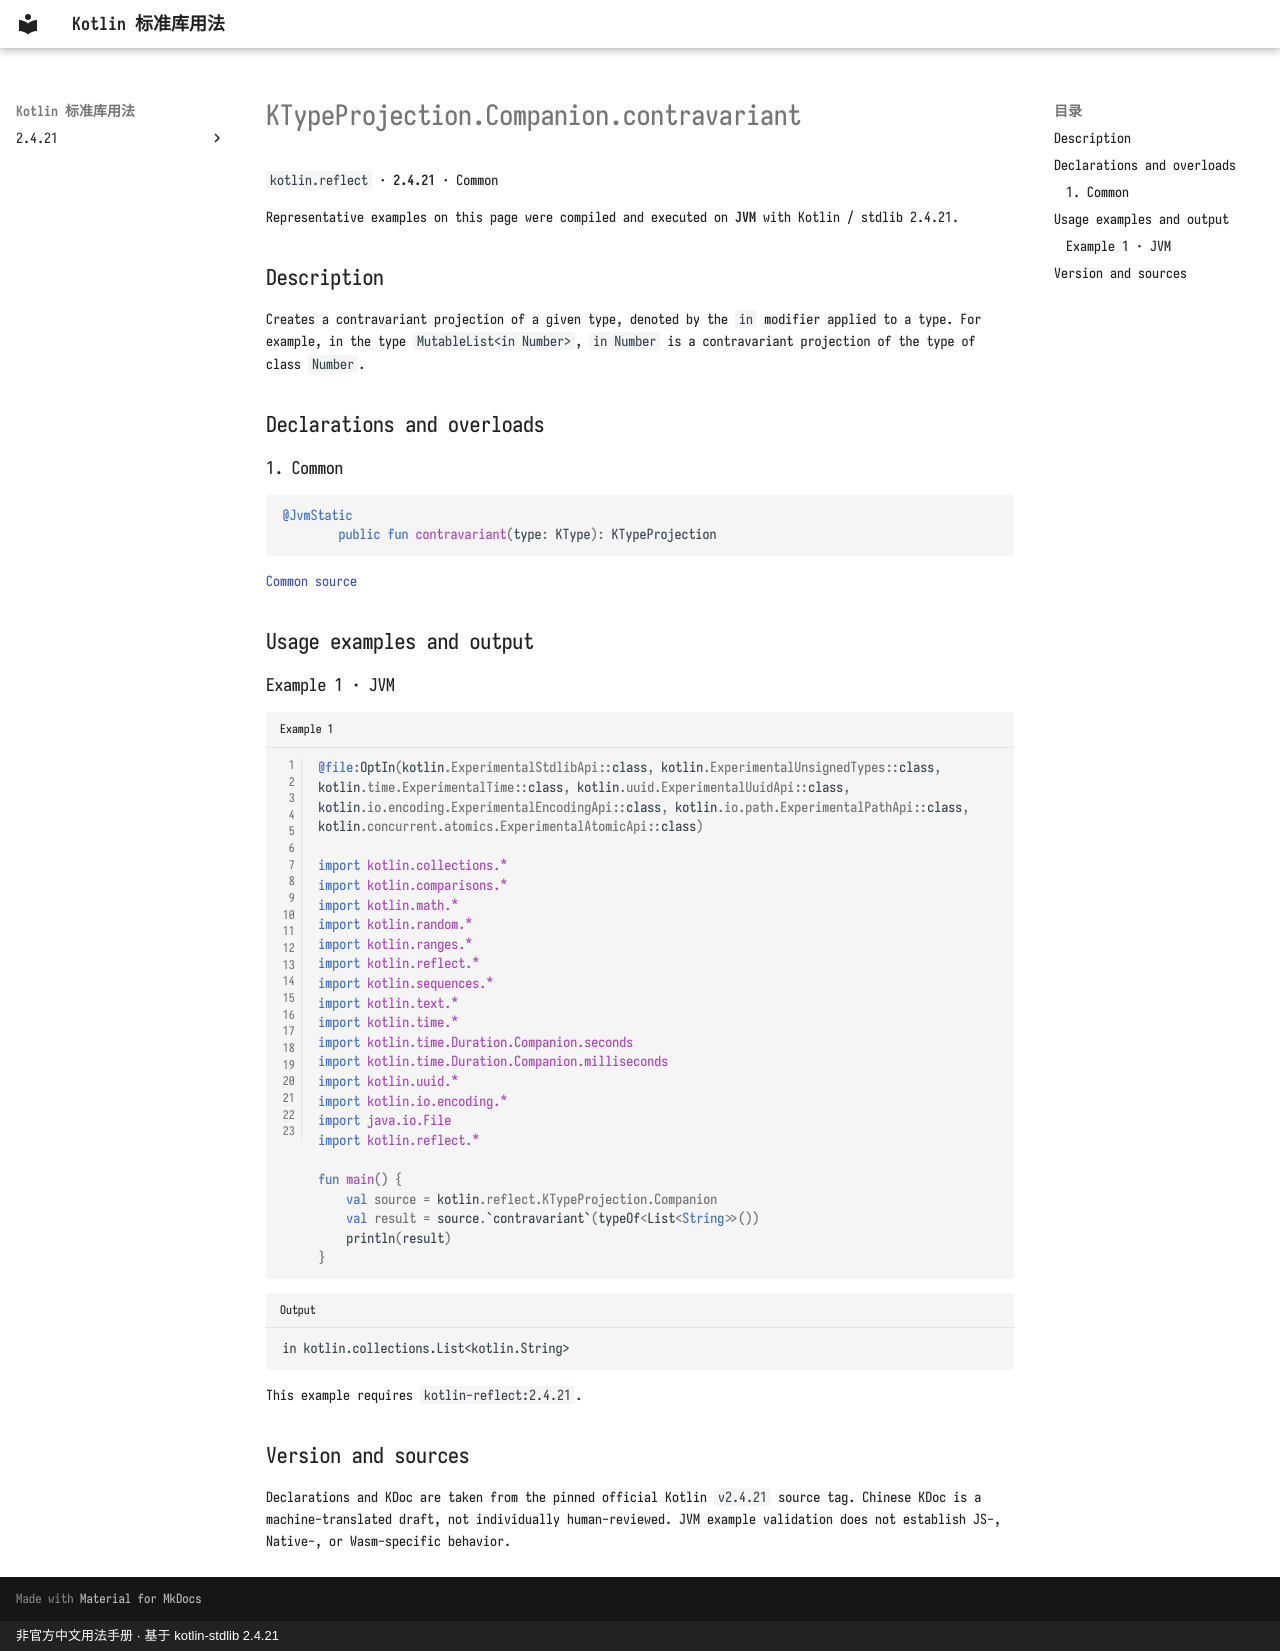

repository: oooooooko/kotlin-stdlib-docs · page: en/api/kotlin.reflect/ktypeprojection-companion-contravariant--2ec0635e/index.html · generator: mkdocs · copyright: 非官方中文用法手册 · 基于 kotlin-stdlib 2.4.21

# KTypeProjection.Companion.contravariant

`kotlin.reflect` · **2.4.21** · Common

Representative examples on this page were compiled and executed on **JVM** with Kotlin / stdlib 2.4.21.

## Description

Creates a contravariant projection of a given type, denoted by the `in` modifier applied to a type.
For example, in the type `MutableList<in Number>`, `in Number` is a contravariant projection of the type of class `Number`.

## Declarations and overloads

### 1. Common

```kotlin
@JvmStatic
        public fun contravariant(type: KType): KTypeProjection
```

[Common source](https://github.com/JetBrains/kotlin/blob/v2.4.21/libraries/stdlib/src/kotlin/reflect/KTypeProjection.kt#L75)

## Usage examples and output

### Example 1 · JVM

```kotlin title="Example 1" linenums="1"
@file:OptIn(kotlin.ExperimentalStdlibApi::class, kotlin.ExperimentalUnsignedTypes::class, kotlin.time.ExperimentalTime::class, kotlin.uuid.ExperimentalUuidApi::class, kotlin.io.encoding.ExperimentalEncodingApi::class, kotlin.io.path.ExperimentalPathApi::class, kotlin.concurrent.atomics.ExperimentalAtomicApi::class)

import kotlin.collections.*
import kotlin.comparisons.*
import kotlin.math.*
import kotlin.random.*
import kotlin.ranges.*
import kotlin.reflect.*
import kotlin.sequences.*
import kotlin.text.*
import kotlin.time.*
import kotlin.time.Duration.Companion.seconds
import kotlin.time.Duration.Companion.milliseconds
import kotlin.uuid.*
import kotlin.io.encoding.*
import java.io.File
import kotlin.reflect.*

fun main() {
    val source = kotlin.reflect.KTypeProjection.Companion
    val result = source.`contravariant`(typeOf<List<String>>())
    println(result)
}
```

```text title="Output"
in kotlin.collections.List<kotlin.String>
```

This example requires `kotlin-reflect:2.4.21`.

## Version and sources

Declarations and KDoc are taken from the pinned official Kotlin `v2.4.21` source tag. Chinese KDoc is a machine-translated draft, not individually human-reviewed. JVM example validation does not establish JS-, Native-, or Wasm-specific behavior.
